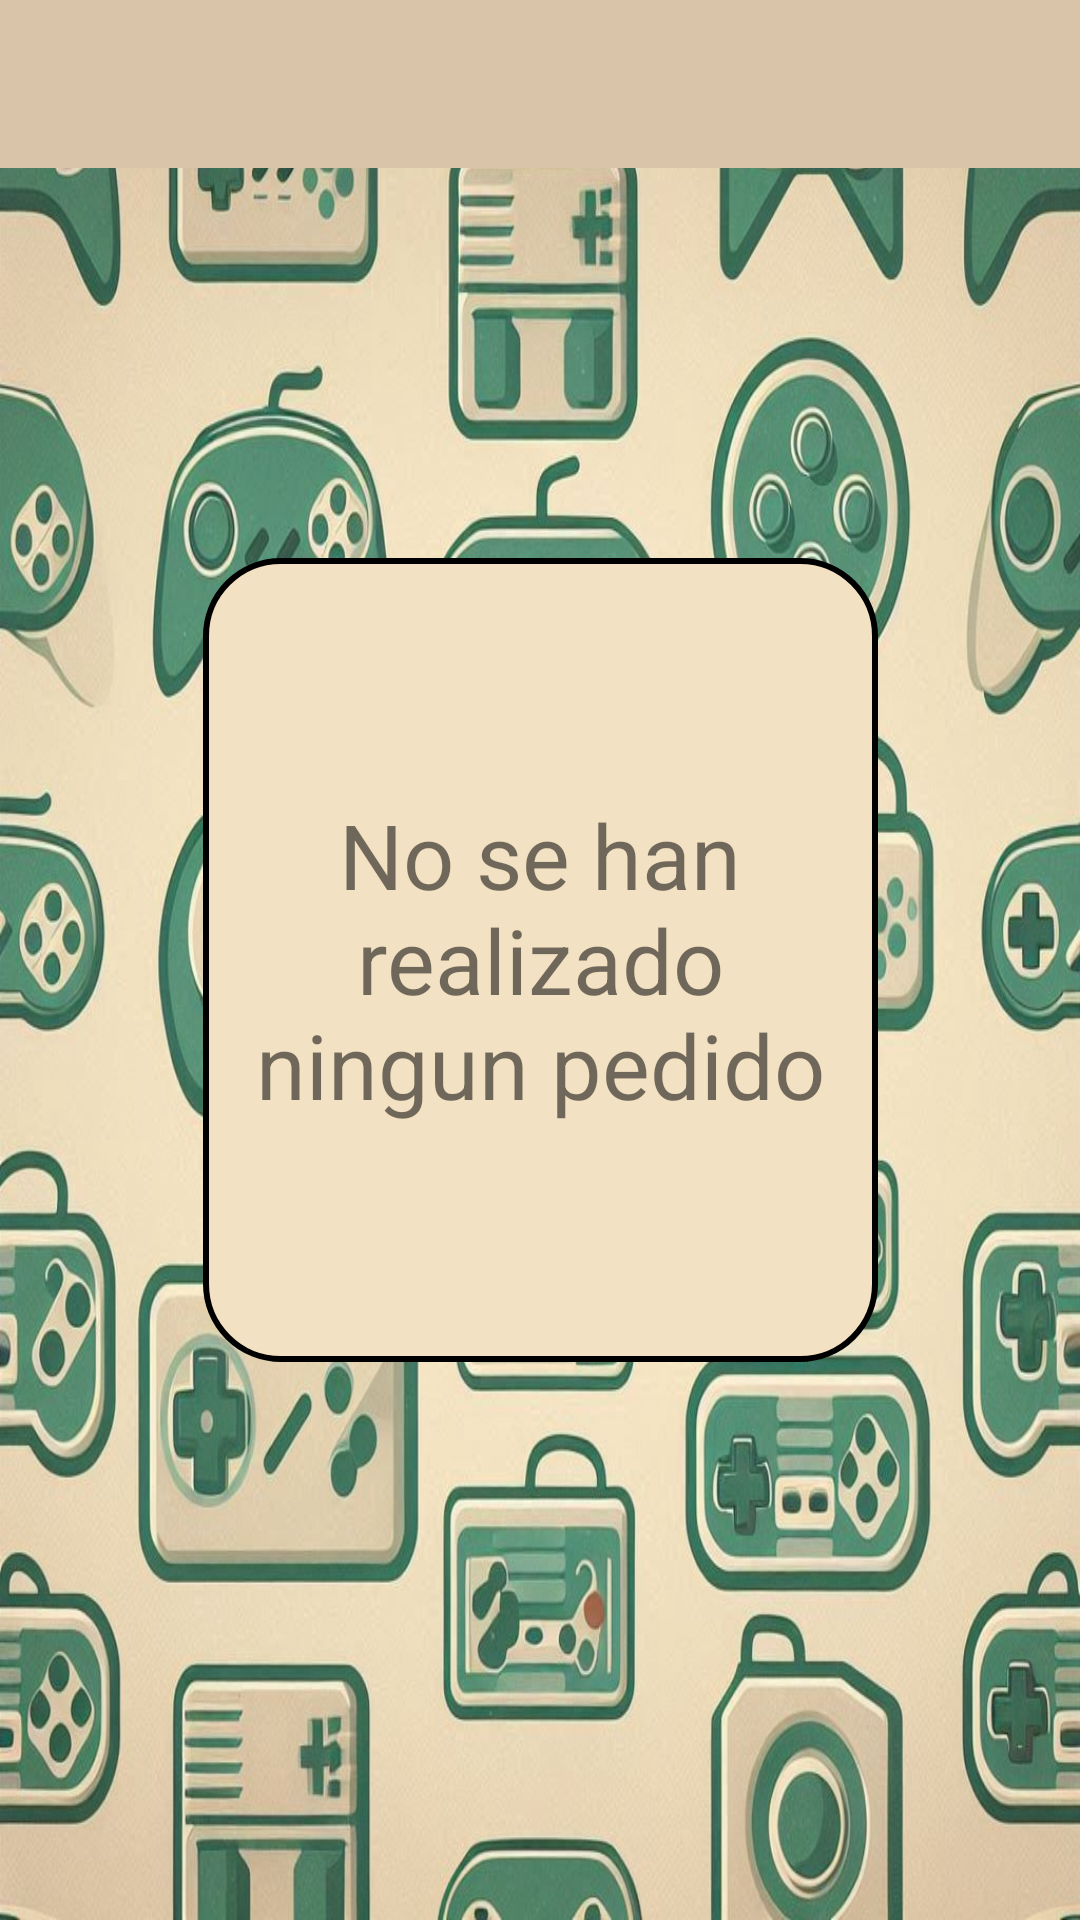

This screen was rendered from an Android layout file. Write that file and the resources it references.
<!-- AndroidManifest.xml: application theme AppTheme -->
<!-- res/layout/activity_pedidos.xml -->
<?xml version="1.0" encoding="utf-8"?>
<androidx.constraintlayout.widget.ConstraintLayout xmlns:android="http://schemas.android.com/apk/res/android"
    xmlns:app="http://schemas.android.com/apk/res-auto"
    xmlns:tools="http://schemas.android.com/tools"
    android:id="@+id/main"
    android:layout_width="match_parent"
    android:layout_height="match_parent"
    tools:context=".PedidosActivity">

    <androidx.constraintlayout.widget.ConstraintLayout
        android:layout_width="0dp"
        android:layout_height="0dp"
        android:background="@drawable/fondo2"
        app:layout_constraintBottom_toBottomOf="parent"
        app:layout_constraintEnd_toEndOf="parent"
        app:layout_constraintStart_toStartOf="parent"
        app:layout_constraintTop_toTopOf="parent">

        <LinearLayout
            android:layout_width="396dp"
            android:layout_height="match_parent"
            android:gravity="center"
            android:orientation="vertical"
            app:layout_constraintBottom_toBottomOf="parent"
            app:layout_constraintEnd_toEndOf="parent"
            app:layout_constraintStart_toStartOf="parent"
            app:layout_constraintTop_toTopOf="parent"
            tools:ignore="UselessParent">


            <TextView
                android:id="@+id/textView2"
                android:layout_width="225dp"
                android:layout_height="268dp"
                android:layout_gravity="center"
                android:background="@drawable/rounded_corners_border"
                android:foregroundGravity="center"
                android:gravity="center"
                android:padding="15dp"
                android:text="@string/no_se_han_realizado_ningun_pedido"
                android:textSize="30sp" />
        </LinearLayout>

        <androidx.appcompat.widget.Toolbar
            android:id="@+id/tbPedidos"
            android:layout_width="0dp"
            android:layout_height="wrap_content"
            android:background="@color/card"
            android:minHeight="?attr/actionBarSize"
            android:theme="?attr/actionBarTheme"
            app:layout_constraintBottom_toBottomOf="parent"
            app:layout_constraintEnd_toEndOf="parent"
            app:layout_constraintHorizontal_bias="0.0"
            app:layout_constraintStart_toStartOf="parent"
            app:layout_constraintTop_toTopOf="parent"
            app:layout_constraintVertical_bias="0.0" />

        <LinearLayout
            android:id="@+id/linearLayout4"
            android:layout_width="407dp"
            android:layout_height="663dp"
            android:orientation="vertical"
            app:layout_constraintEnd_toEndOf="parent"
            app:layout_constraintStart_toStartOf="parent"
            app:layout_constraintTop_toBottomOf="@+id/tbPedidos">

            <androidx.recyclerview.widget.RecyclerView
                android:id="@+id/rvPedidos"
                android:layout_width="match_parent"
                android:layout_height="match_parent" />
        </LinearLayout>
    </androidx.constraintlayout.widget.ConstraintLayout>
</androidx.constraintlayout.widget.ConstraintLayout>
<!-- resources referenced by this layout -->
<resources>
  <color name="card">#D9C3A9</color>
  <!-- drawable fondo2: jpg bitmap (drawable, 179253 bytes) -->
  <!-- drawable rounded_corners_border (drawable) -->
  <?xml version="1.0" encoding="utf-8"?>
  <shape xmlns:android="http://schemas.android.com/apk/res/android">
      <corners android:radius="25dp" />
      <solid android:color="@color/extraColor2" />
      <stroke android:color="#000000"
          android:width="2dp"/>
  </shape>
  <string name="no_se_han_realizado_ningun_pedido">No se han realizado ningun pedido</string>
  <color name="extraColor2">#F2E1C2</color>
</resources>
